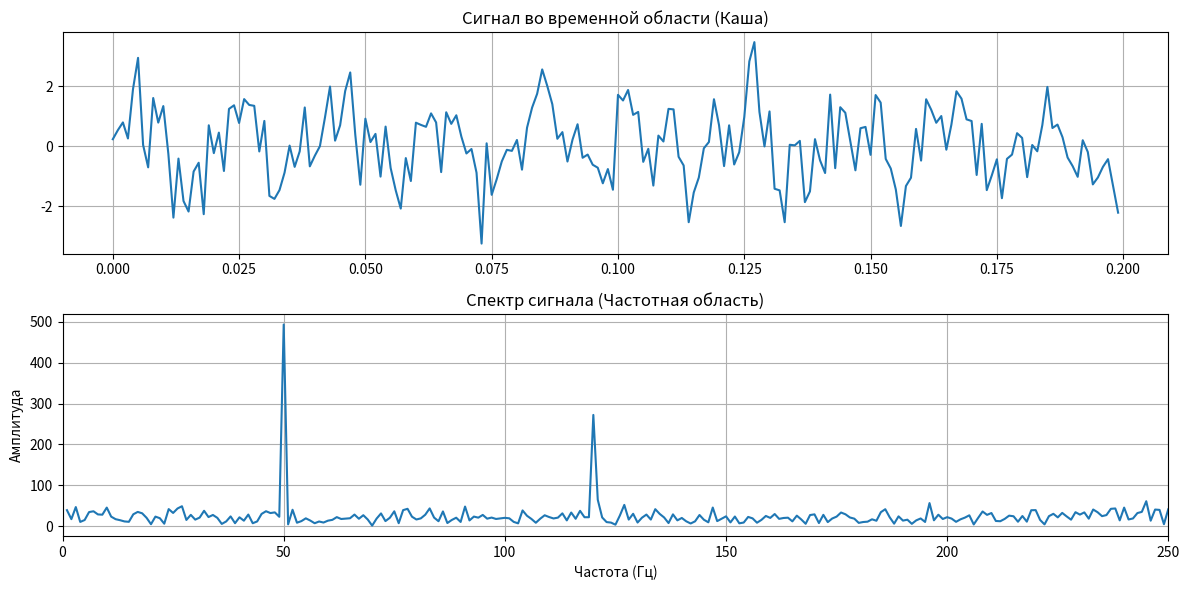

Reproduce this figure in Python.
import numpy as np
import matplotlib.pyplot as plt

# 1. Параметры
fs = 1000  # Частота дискретизации 1000 Гц
t = np.linspace(0, 1, fs, endpoint=False)

# 2. Создаем две "радиостанции" (сигналы на 50 Гц и 120 Гц)
sig1 = 1.0 * np.sin(2 * np.pi * 50 * t)
sig2 = 0.5 * np.sin(2 * np.pi * 120 * t)
noise = np.random.normal(0, 0.8, size=len(t)) # Добавим немного шума

mixed_signal = sig1 + sig2 + noise

# 3. Делаем БПФ (FFT)
fft_values = np.fft.fft(mixed_signal)
frequencies = np.fft.fftfreq(len(t), 1/fs)

# Берем только положительные частоты и считаем амплитуду (модуль комплексного числа)
mask = frequencies > 0
fft_magnitude = np.abs(fft_values)[mask]
fft_freqs = frequencies[mask]

# 4. Визуализация
plt.figure(figsize=(12, 6))

plt.subplot(2, 1, 1)
plt.plot(t[:200], mixed_signal[:200])
plt.title("Сигнал во временной области (Каша)")
plt.grid(True)

plt.subplot(2, 1, 2)
plt.plot(fft_freqs, fft_magnitude)
plt.title("Спектр сигнала (Частотная область)")
plt.xlabel("Частота (Гц)")
plt.ylabel("Амплитуда")
plt.xlim(0, 250) # Ограничим для наглядности
plt.grid(True)

plt.tight_layout()
plt.show()